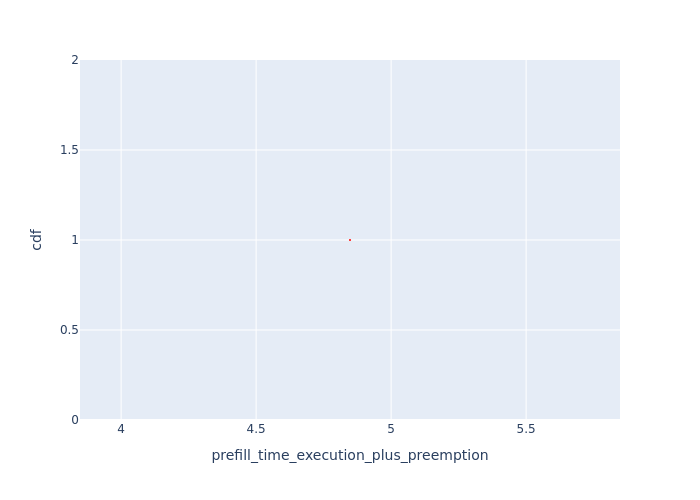

The data file committed next to this chart (first rows):
Request Id, prefill_time_execution_plus_preemption, cdf
0_0, 4.848, 1.0
